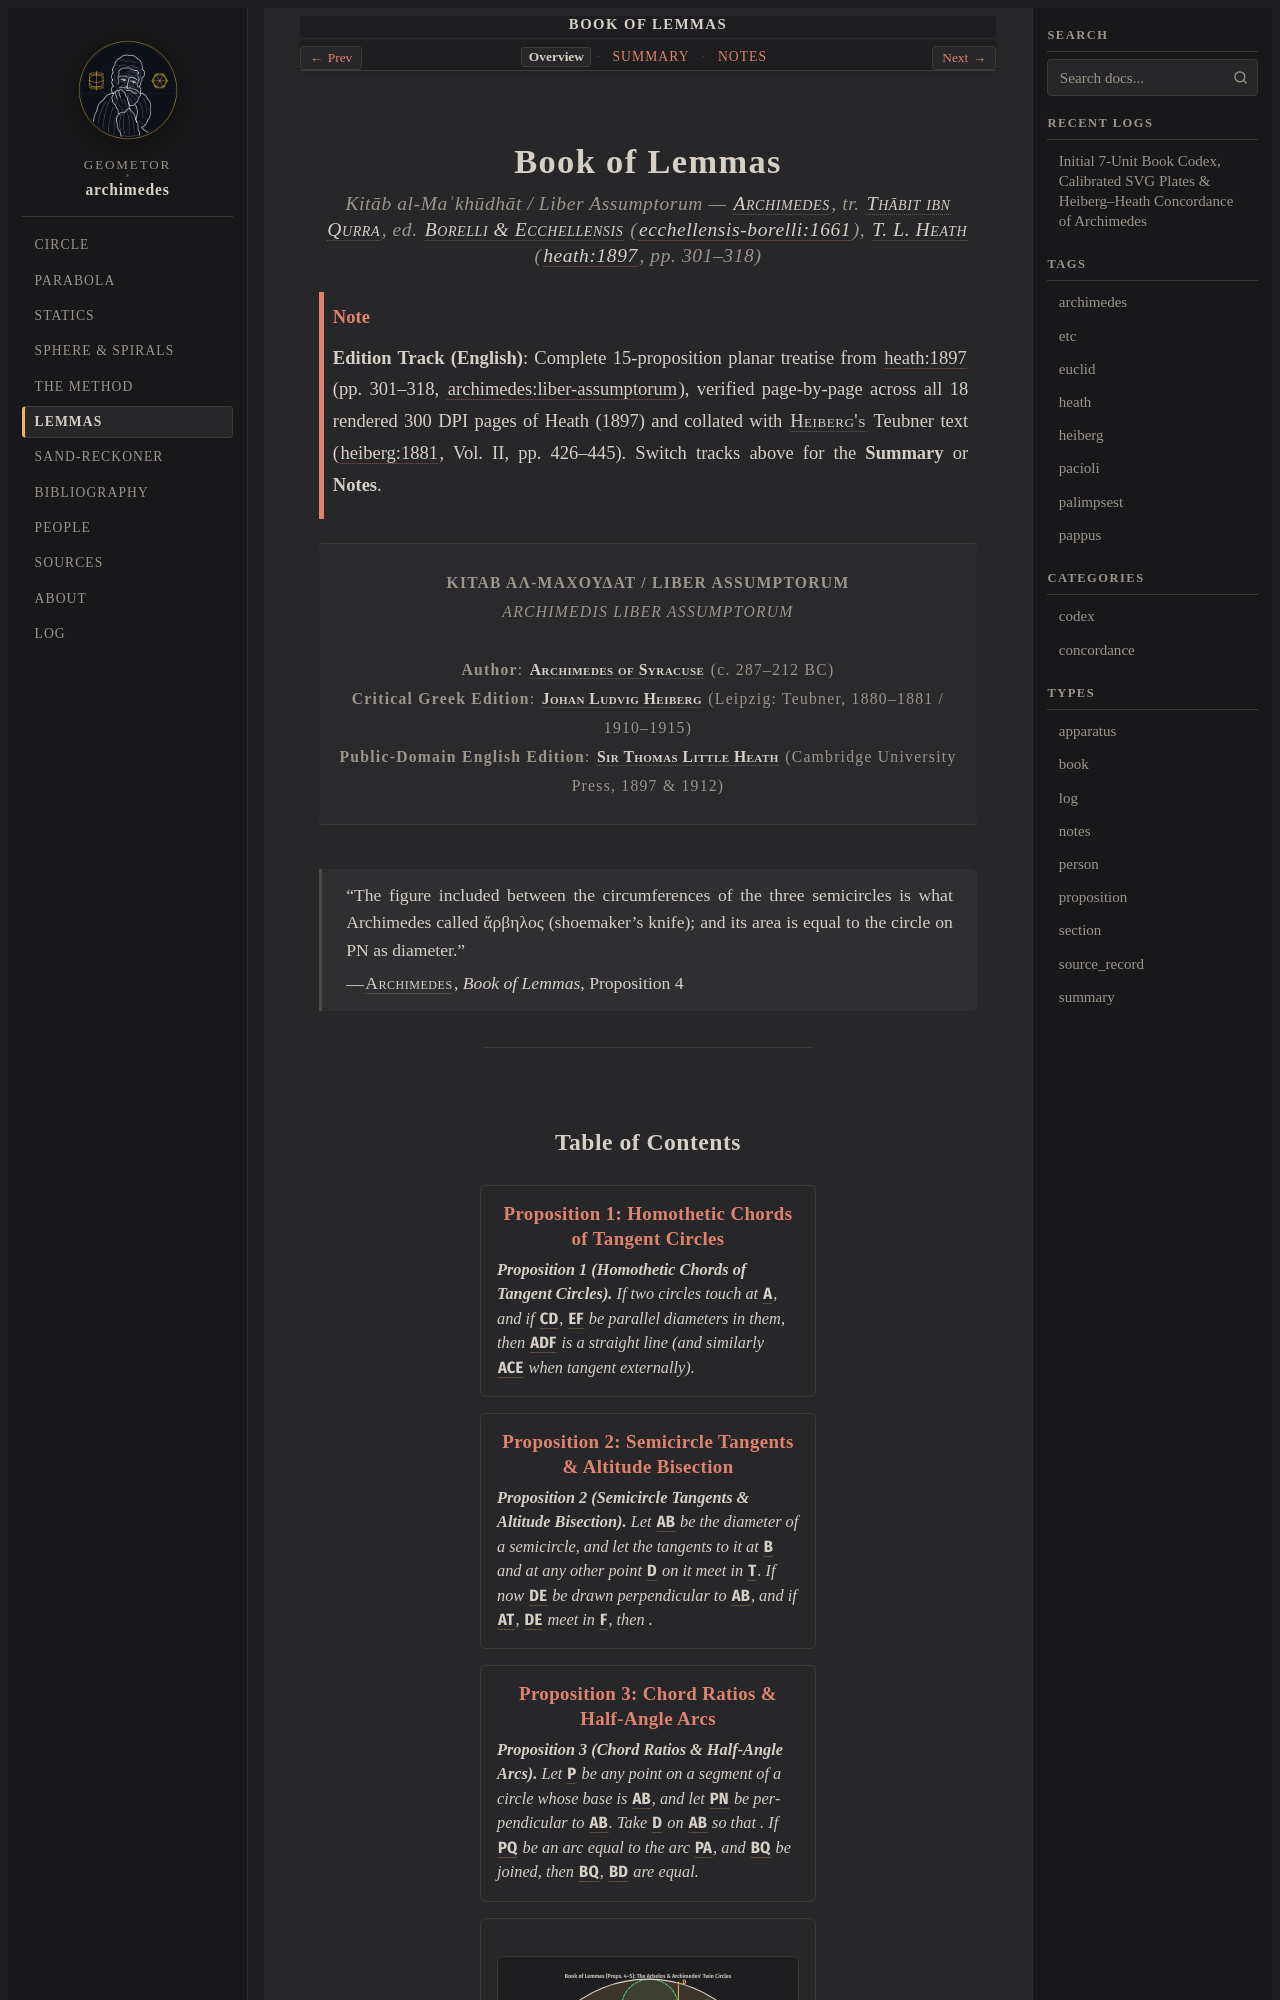

repository: geometor/archimedes · page: book_of_lemmas/index.html · generator: sphinx

:navigation: header
:order: 6
:type: book
:nav_title: Lemmas
:breadcrumb_title: Book of Lemmas
:layout: book
:book_title: Book of Lemmas
:book_subtitle: Archimedes · Kitāb al-Maʾkhūdhāt (Thābit ibn Qurra · Borelli 1661 · Heath 1897, pp. 301–318)
:author: Archimedes of Syracuse
:year: -250
:year_label: ca. 250 BCE
:edition_year: 1897
:excerpt: Fifteen planar gemstones preserved in Arabic by Thābit ibn Qurra: the Arbelos (Prop. 4), Twin Circles (Prop. 5), Pappus chain (Prop. 6), Neusis trisection (Prop. 8), Salinon (Prop. 14), and golden section (Prop. 15).

.. _works-book-of-lemmas:
.. _unit-book-of-lemmas-en:
